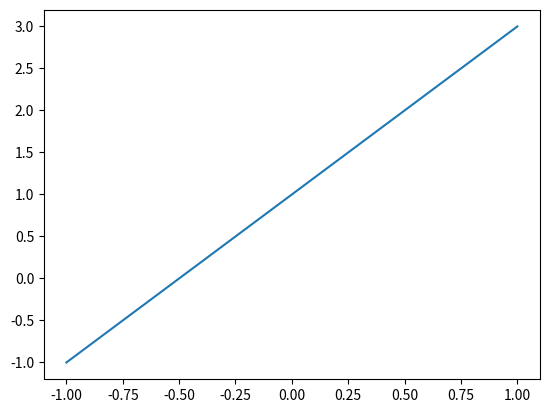
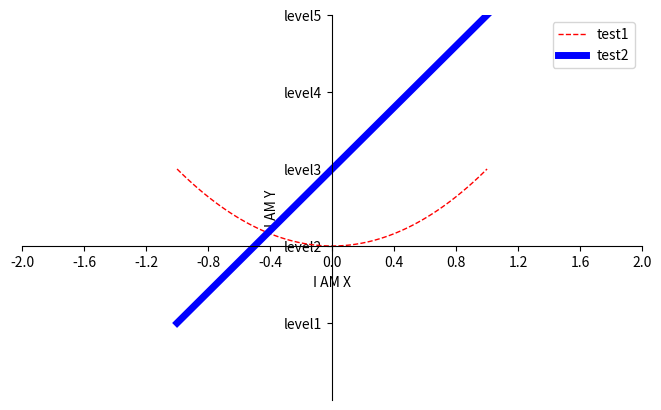

The script that saved these images, in order:
#!/usr/bin/env python
#coding:utf-8
'''
    2018年3月25日
    matplotlib figure 图像学习
'''
import matplotlib.pyplot as plt
import numpy as np
x = np.linspace(-1,1,100)   # 生成 -1 到 1 的100值
y1 = 2*x+1
y2 = x**2

plt.figure()                # 一个 figure 显示一个图像  不写默认显示一个
plt.plot(x,y1)

plt.figure(figsize=(8,5))   # figsize 设置 figure 的大小
# 设置 x y 的显示范围
plt.xlim((-1,2))
plt.ylim((-2,3))

# 设置 x y 的描述
plt.xlabel('I AM X')
plt.ylabel("I AM Y")

# 设置 x y 轴上的刻度显示
new_ticks = np.linspace(-2,2,11)
plt.xticks(new_ticks)
plt.yticks([-1,0,1,2,3],
           ["level1","level2","level3","level4","level5"])# 两个列表，一个是刻度，一个是刻度替换的文字
# gca 获取坐标轴
ax = plt.gca()
# 设置坐标轴的颜色 none为去掉坐标轴
ax.spines['right'].set_color("none")
ax.spines['top'].set_color("none")
# 将 x 轴和 y 轴设置为底部表框和左边边框
ax.xaxis.set_ticks_position("bottom")
ax.yaxis.set_ticks_position("left")
# 设置 x 轴和 y 轴的位置
ax.spines["bottom"].set_position(("data",0))
ax.spines["left"].set_position(("data",0))
# 将显示的线赋值时，必须加 ，
l1, = plt.plot(x,y2,color='red',linewidth=1.0,linestyle='--') # colot 颜色  linewidth 线的粗度，linestyle 线的样式
l2, = plt.plot(x,y1,color='blue',linewidth=5.0,linestyle="-")
# 设置图例  handles 需要设置的线，labels 对应线的描述，loc 图例的位置 best 自动寻找合适的位置
plt.legend(handles=[l1,l2],labels=["test1","test2"],loc="best")
plt.show()































